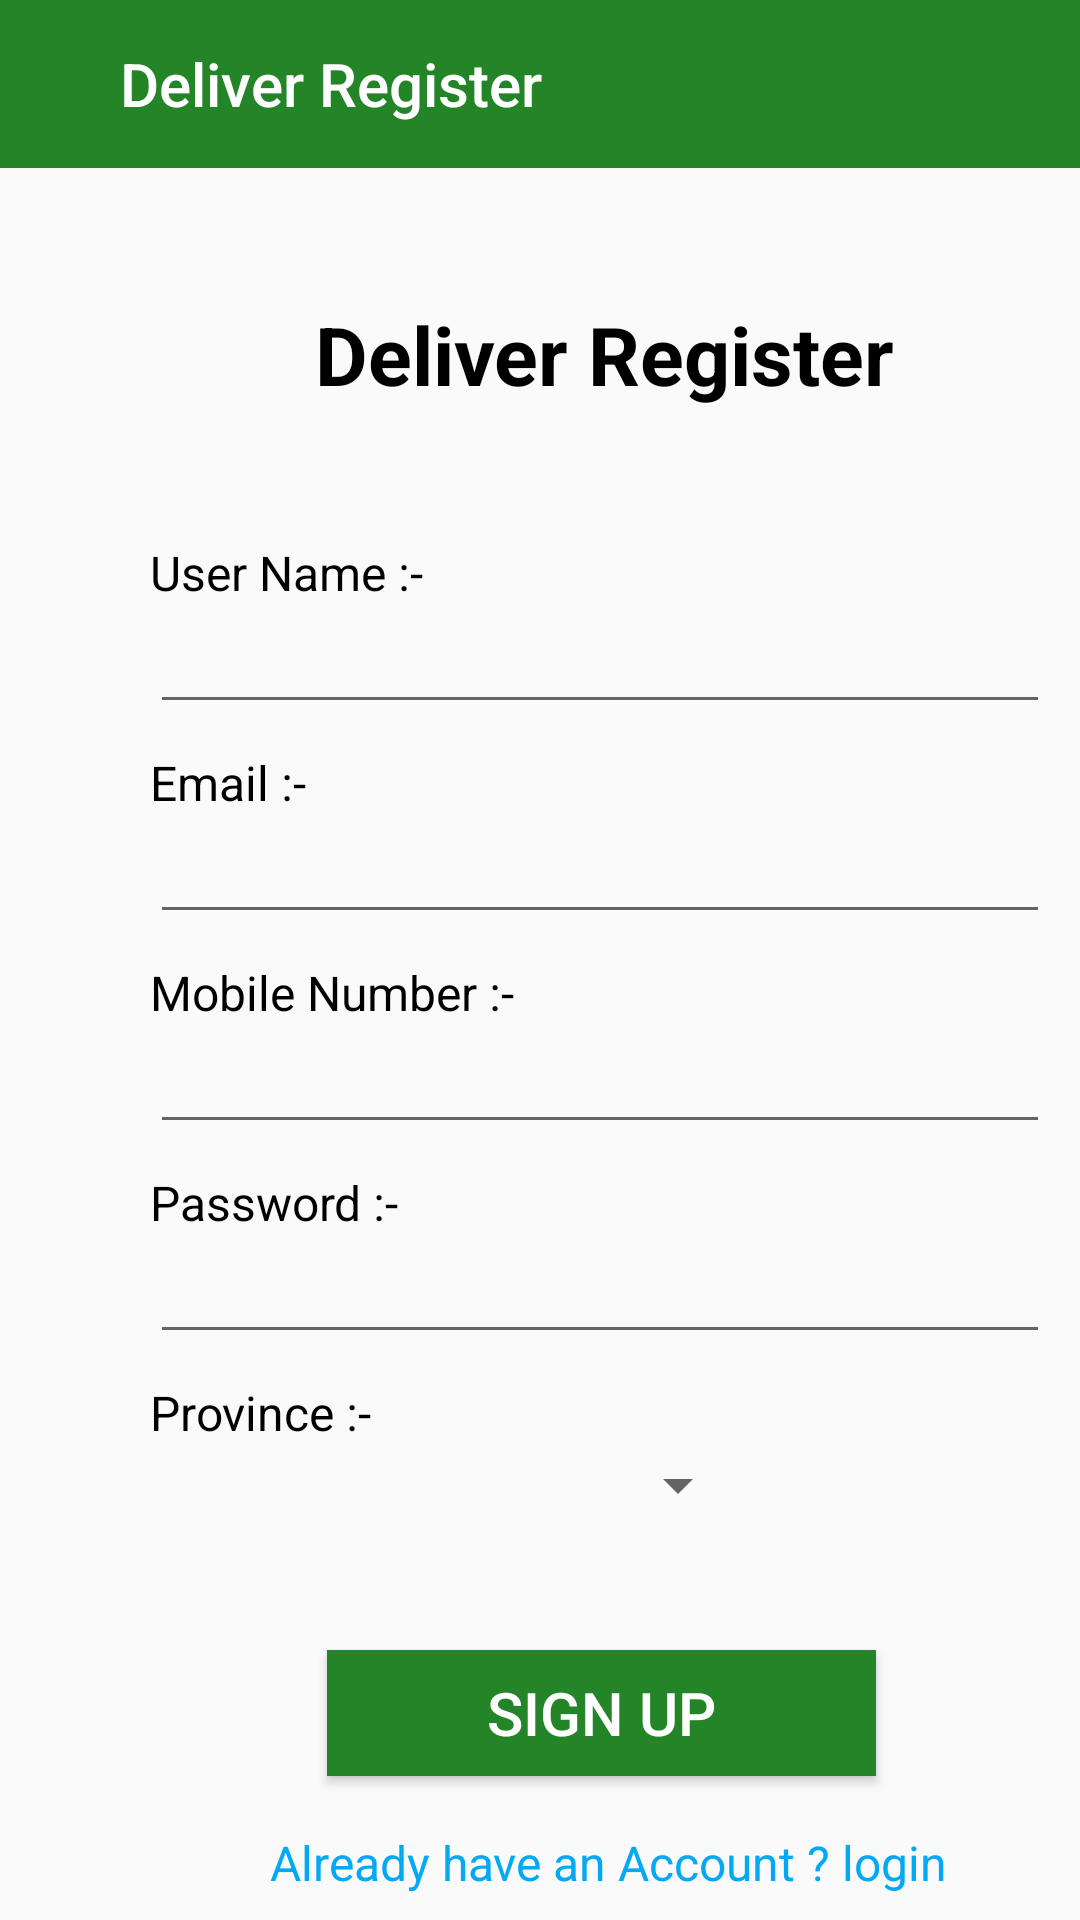

This screen was rendered from an Android layout file. Write that file and the resources it references.
<!-- AndroidManifest.xml: application theme Theme.MAD_Project_2021 -->
<!-- res/layout/activity_deliver_register.xml -->
<?xml version="1.0" encoding="utf-8"?>
<RelativeLayout xmlns:android="http://schemas.android.com/apk/res/android"
    xmlns:app="http://schemas.android.com/apk/res-auto"
    xmlns:tools="http://schemas.android.com/tools"
    android:layout_width="match_parent"
    android:layout_height="match_parent"
    tools:context=".IT20276232.Deliver_Register">

    <androidx.appcompat.widget.Toolbar
        android:id="@+id/appname"
        android:layout_width="match_parent"
        android:layout_height="56dp"
        android:background="@color/green"
        android:theme="@style/ThemeOverlay.AppCompat.Dark.ActionBar"
        app:layout_constraintStart_toStartOf="parent"
        app:layout_constraintTop_toTopOf="parent"
        app:logo="@drawable/ic_baseline_arrow_back_24"
        app:title="@string/D_re.appname"
        app:titleMarginStart="40dp" />

    <TextView
        android:id="@+id/C.mainName"
        android:layout_width="wrap_content"
        android:layout_height="wrap_content"
        android:layout_marginStart="105dp"
        android:layout_marginTop="100dp"
        android:text="@string/D_re.appname"
        android:textStyle="bold"
        android:textColor="#000000"
        android:textSize="27sp"
        tools:layout_editor_absoluteX="48dp"
        tools:layout_editor_absoluteY="164dp" />

    <TextView
        android:id="@+id/D_re.name"
        android:layout_width="wrap_content"
        android:layout_height="wrap_content"
        android:layout_marginStart="50dp"
        android:layout_marginTop="180dp"
        android:text="@string/D_re.name"
        android:textColor="#000000"
        android:textSize="16sp"
        tools:layout_editor_absoluteX="43dp"
        tools:layout_editor_absoluteY="197dp" />

    <TextView
        android:id="@+id/D_re.email"
        android:layout_width="wrap_content"
        android:layout_height="wrap_content"
        android:layout_marginStart="50dp"
        android:layout_marginTop="250dp"
        android:text="@string/D_re.email"
        android:textColor="#000000"
        android:textSize="16sp"
        tools:layout_editor_absoluteX="43dp"
        tools:layout_editor_absoluteY="282dp" />

    <TextView
        android:id="@+id/D_re.mobile"
        android:layout_width="wrap_content"
        android:layout_height="wrap_content"
        android:layout_marginStart="50dp"
        android:layout_marginTop="320dp"
        android:text="@string/D_re.mobile"
        android:textColor="#000000"
        android:textSize="16sp"
        tools:layout_editor_absoluteX="45dp"
        tools:layout_editor_absoluteY="366dp" />

    <TextView
        android:id="@+id/D_re.pass"
        android:layout_width="wrap_content"
        android:layout_height="wrap_content"
        android:layout_marginStart="50dp"
        android:layout_marginTop="390dp"
        android:text="@string/D_re.pass"
        android:textColor="#000000"
        android:textSize="16sp"
        tools:layout_editor_absoluteX="47dp"
        tools:layout_editor_absoluteY="445dp" />

    <TextView
        android:id="@+id/D_re.pro"
        android:layout_width="wrap_content"
        android:layout_height="wrap_content"
        android:layout_marginStart="50dp"
        android:layout_marginTop="460dp"
        android:text="@string/D_re.pro"
        android:textColor="#000000"
        android:textSize="16sp"
        tools:layout_editor_absoluteX="50dp"
        tools:layout_editor_absoluteY="525dp" />

    <TextView
        android:id="@+id/D_re_link"
        android:layout_width="wrap_content"
        android:layout_height="wrap_content"
        android:layout_marginTop="610dp"
        android:layout_marginStart="90dp"
        android:background="#0003A9F4"
        android:text="@string/D_re.link"
        android:textColor="#03A9F4"
        android:textSize="16sp"
        tools:layout_editor_absoluteX="83dp"
        tools:layout_editor_absoluteY="676dp" />

    <Button
        android:id="@+id/D_re_but"
        android:layout_width="183dp"
        android:layout_height="42dp"
        android:layout_marginStart="109dp"
        android:layout_marginTop="550dp"
        android:background="@color/green"
        android:textColor="@color/white"
        android:text="@string/D_re.but"
        android:textSize="20sp"
        tools:layout_editor_absoluteX="105dp"
        tools:layout_editor_absoluteY="600dp" />

    <EditText
        android:id="@+id/D_re_Nname"
        android:layout_width="300dp"
        android:layout_height="wrap_content"
        android:layout_marginStart="50dp"
        android:layout_marginTop="200dp"
        android:ems="10"
        android:importantForAutofill="no"
        android:inputType="textPersonName"
        tools:ignore="LabelFor"
        tools:layout_editor_absoluteX="71dp"
        tools:layout_editor_absoluteY="225dp" />

    <EditText
        android:id="@+id/D_re_Email"
        android:layout_width="300dp"
        android:layout_height="wrap_content"
        android:layout_marginStart="50dp"
        android:layout_marginTop="270dp"
        android:ems="10"
        android:inputType="textEmailAddress"
        tools:layout_editor_absoluteX="71dp"
        tools:layout_editor_absoluteY="313dp"
        android:importantForAutofill="no"
        tools:ignore="LabelFor" />

    <EditText
        android:id="@+id/D_re_mob"
        android:layout_width="300dp"
        android:layout_height="wrap_content"
        android:layout_marginStart="50dp"
        android:layout_marginTop="340dp"
        android:ems="10"
        android:importantForAutofill="no"
        android:inputType="numberDecimal"
        tools:ignore="LabelFor"
        tools:layout_editor_absoluteX="71dp"
        tools:layout_editor_absoluteY="391dp" />

    <EditText
        android:id="@+id/D_re_Epass"
        android:layout_width="300dp"
        android:layout_height="wrap_content"
        android:layout_marginStart="50dp"
        android:layout_marginTop="410dp"
        android:ems="10"
        android:importantForAutofill="no"
        android:inputType="textPersonName"
        tools:ignore="LabelFor"
        tools:layout_editor_absoluteX="73dp"
        tools:layout_editor_absoluteY="473dp" />

    <Spinner
        android:id="@+id/C_re_spinner"
        android:layout_width="200dp"
        android:layout_height="30dp"
        android:layout_marginStart="50dp"
        android:layout_marginTop="480dp"
        tools:layout_editor_absoluteX="68dp"
        tools:layout_editor_absoluteY="511dp" />

</RelativeLayout>
<!-- resources referenced by this layout -->
<resources>
  <color name="green">#248528</color>
  <color name="white">#FFFFFFFF</color>
  <string name="D_re.appname">Deliver Register</string>
  <string name="D_re.but">Sign Up</string>
  <string name="D_re.email">Email :-</string>
  <string name="D_re.link">Already have an Account ? login</string>
  <string name="D_re.mobile">Mobile Number :-</string>
  <string name="D_re.name">User Name :-</string>
  <string name="D_re.pass">Password :-</string>
  <string name="D_re.pro">Province :-</string>
  <style name="Theme.MAD_Project_2021" parent="Theme.AppCompat.Light.NoActionBar">
          
          <item name="colorPrimary">@color/purple_500</item>
          <item name="colorPrimaryDark">@color/purple_700</item>
          <item name="colorAccent">@color/teal_200</item>
          
      </style>
  <color name="purple_500">#FF6200EE</color>
  <color name="purple_700">#000000</color>
  <color name="teal_200">#FF03DAC5</color>
</resources>
